Dataset: WHOI40 (GitHub, Malga-Vision/Anomaly-detection-in-feature-space-for-detecting-changes-in-phytoplankton-populations). Classes: Amphidinium species, Asterionellopsis, Ceratium, Chaetoceros didymus flagellate, Chrysochromulina, Corethron, Coscinodiscus, Cylindrotheca, Dactyliosolen fragment Cerataul, Dactyliosolen, Delphineis, Dychtiocya, dynobrion, Emiliania huxleyi, Ephemera, Eucampia, Euglena, Guinardia striata, Gyrodinium, Heterocapsa triquetra, Katodinium or Torodinium, Laboea strobila, Mesodinium species, Paralia, Phaeocystis, Pleurosigma, Prorocentrum, Proterythropsis species, Pseudochattonella farcimen, Pyramimonas longicauda, Rhizosolenia, Skeletonema, Strombidium morphotype 1, Thalassionema, Thalassiosira dirty, Tintinnid, dino30, flagellate species 3, kite flagellates, pennate morphotype 1.

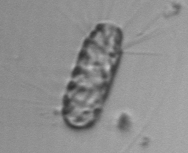
Label: Corethron

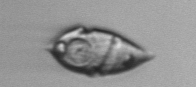
Label: Gyrodinium

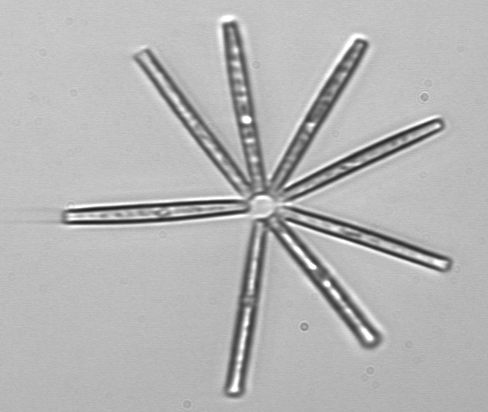
Label: Thalassionema

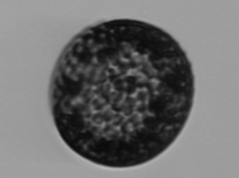
Label: Coscinodiscus

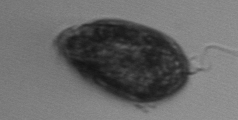
Label: Prorocentrum

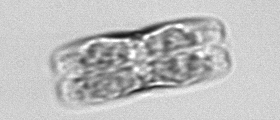
Label: pennate morphotype 1
